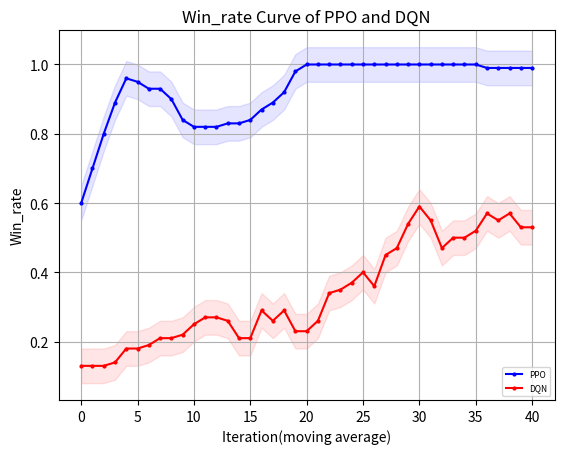

The script that saved this image:
"""
missile=4500
    win_rate 
        PPO y_1
        DQN eps=0 y_2
    returns
        PPO z_1
        DQN eps=0 z_2
missile=4750
    win_rate 
        PPO y_11
        DQN eps=0 y_12
    returns
        PPO z_11
        DQN eps=0 z_12
"""
import matplotlib.pyplot as plt
import numpy as np
y_1=[50.0, 100.0, 100.0, 100.0, 100.0, 90.0, 50.0, 50.0, 50.0, 0.0, 0.0, 0.0, 0.0, 0.0, 0.0, 0.0, 0.0, 0.0, 0.0, 0.0, 0.0, 0.0, 0.0, 0.0, 0.0, 0.0, 0.0, 0.0, 0.0, 0.0, 0.0, 0.0, 0.0, 0.0, 0.0, 0.0, 0.0, 0.0, 0.0, 0.0, 0.0, 0.0, 0.0, 0.0, 0.0, 0.0, 0.0, 0.0, 0.0, 0.0]
y_1=np.array([i*0.01 for i in y_1])
y_2=[30.0, 90.0, 100.0, 30.0, 90.0, 90.0, 70.0, 60.0, 50.0, 100.0, 100.0, 100.0, 80.0, 50.0, 0.0, 10.0, 40.0, 90.0, 100.0, 100.0, 100.0, 50.0, 80.0, 100.0, 100.0, 100.0, 100.0, 100.0, 100.0, 70.0, 50.0, 100.0, 100.0, 100.0, 100.0, 100.0, 100.0, 100.0, 100.0, 100.0, 100.0, 100.0, 100.0, 100.0, 100.0, 100.0, 50.0, 100.0, 100.0, 100.0]
y_2=np.array([i*0.01 for i in y_2])
y_3=np.ones(y_2.shape)
z_1= [-3733.785583620288, -2843.979118343976, -2899.39143559029, -1769.594530527506, -1325.1590641889259, -1945.7965416527536, -4164.932620432076, -4441.5164244871385, -4190.9626749096515, -6450.230156715537, -6310.645869828253, -6225.936803523235, -6238.676972230312, -6231.987294030613, -6205.394275382176, -6216.174882461497, -6205.658841491959, -6201.038274309561, -6225.86064911008, -6224.8221291117725, -6219.13995829072, -6217.086383933289, 
-6199.161721207272, -6203.208960064079, -6202.54540148158, -6199.161721207272, -6199.161721207272, -6199.161721207272, -6202.652002848705, -6203.150177433867, -6202.119562778158, -6199.161721207272, -6206.562302765711, -6199.776611724343, -6213.774366572948, -6202.481678610374, -6199.161721207272, -6199.161721207272, -6209.6810506033435, -6199.161721207272, -6199.161721207272, -6208.946051452494, -6204.559158306003, -6199.161721207272, -6199.161721207272, -6199.161721207272, -6199.161721207272, -6199.161721207272, -6199.161721207272, -6199.161721207272]
z_2= np.array( [-4232.192604338592, -1059.8189762735535, -834.4666227386413, -5003.794039611087, -2063.192859898033, -1366.0133843687283, -2628.7930957128624, -2828.8711757369174, -3420.9789343740367, -572.859257334426, -579.7831292358496, -581.506894187927, -1780.9342209609208, -3205.91174284889, -6140.791824075636, -5304.327080631328, -4441.390598642454, -1191.1402159314077, -572.7903245501751, -576.2971789453429, -584.543738635459, -3422.7710482511566, -1717.21787141072, -877.0588753665372, -663.2923156070574, -625.7244907010916, -685.2005486462306, -735.3341439153212, -895.5536881730293, -2654.180429553703, -3269.79025652326, -696.8965860627053, -907.2044802468967, -798.6550069589769, -629.181162947646, -595.0264644135881, -572.7903245501751, -578.2964283255026, -576.4658051266484, -583.8362358783497, -572.7903245501751, -572.7903245501751, -572.7903245501751, -572.7903245501751, -615.7335368563275, -580.227234472708, -3408.8971945523867, -801.7611769224322, -755.9488285160428, -678.7354743342403])
y_11=[0.0, 0.0, 0.0, 30.0, 100.0, 90.0, 80.0, 100.0, 100.0, 100.0, 100.0, 100.0, 90.0, 100.0, 90.0, 70.0, 80.0, 70.0, 40.0, 80.0, 100.0, 100.0, 100.0, 100.0, 100.0, 100.0, 100.0, 100.0, 100.0, 100.0, 100.0, 100.0, 100.0, 100.0, 100.0, 100.0, 100.0, 100.0, 100.0, 100.0, 100.0, 100.0, 100.0, 100.0, 100.0, 90.0, 100.0, 100.0, 100.0, 100.0]
y_11=np.array([i*0.01 for i in y_11])
y_12=[0.0, 0.0, 0.0, 10.0, 0.0, 0.0, 20.0, 30.0, 50.0, 20.0, 0.0, 0.0, 10.0, 50.0, 0.0, 10.0, 40.0, 30.0, 60.0, 50.0, 20.0, 0.0, 0.0, 0.0, 0.0, 90.0, 10.0, 60.0, 0.0, 50.0, 50.0, 80.0, 10.0, 20.0, 30.0, 50.0, 100.0, 80.0, 70.0, 100.0, 10.0, 0.0, 40.0, 20.0, 50.0, 100.0, 80.0, 100.0, 30.0, 100.0]
y_12=np.array([i*0.01 for i in y_12])
z_11= [-5875.711796487346, -5899.272896331543, -5915.116507267099, -4652.0344702797465, -3002.3846246493995, -3067.355633520377, -3064.747104159674, -1678.9298218951385, -2746.6622379606843, -3439.3143749878423, -2317.1639687194306, -2086.7516127812783, -2605.7659664821504, -2599.3332851543983, -1949.55775480611, -3414.159514123842, -2651.640206271276, -3081.177467823828, -4564.548531352333, -2838.2321355778377, -2000.7660066224676, -1505.6632249434247, -1532.1070361713541, -1780.2886425339207, -2431.871951322835, -2558.938552080418, -1714.5554127106268, -1730.0778890229442, -1680.005085196548, -1469.2491488507417, -1373.2046867773602, -1492.713430751988, -1205.2526575011916, -2087.327899482432, -1305.9587692274774, -1802.5566400740258, -1858.7784791385025, -2173.9819272714394, -2116.4107464449135, -1440.639951384111, -1455.5215833326174, -1776.815314194082, -1393.3829149160974, -1348.5086759466324, -1643.9099553824076, -2691.4279037414335, -2642.9592116011568, -1524.1214793630297, -2425.3024582964927, -1635.3046982735843] 
z_12=[-5774.459657024984, -5776.781622481511, -5829.382042534321, -5812.138213527156, -5598.7056327278815, -5830.539703140863, -5549.846550851113, -5517.5375481101755, -4541.788944288308, -5758.299755409529, -5695.125171017494, -5551.514178155347, -5794.958133281073, -5063.640361552083, -6084.857613429822, -5628.485563081485, -4966.47066638946, -5574.672147583369, -5254.425683055673, -5246.848666297266, -5202.450256359382, -5668.491597826675, -5637.136388048495, -5655.4747364130735, -5751.540337828121, -5239.724708328254, -5031.586129020843, -5408.709073258409, -5991.862525749044, -5494.855124906664, -5443.146628151471, -5173.45376962962, -5630.0284406840365, -5419.283138237619, -5811.396762896919, -5011.6439146093335, -5242.2991079801095, -5197.847394413733, -4560.7091425438075, -4340.968005229957, -5560.205952081765, -5643.294652318719, -5659.784391114854, -5714.93377029427, -4763.912015180711, -5146.300135644949, -5328.32247927773, -5226.232971317545, -4850.858551853076, -4818.13284568306]
def plot_fig(y_1,y_2,y_3):
    # 定义长度为 10 的平均滤波器
    window = np.ones(10) / 10
    # 使用卷积计算滑动平均
    y_1_smooth = np.convolve(y_1, window, mode='valid')
    y_2_smooth = np.convolve(y_2, window, mode='valid')
    y_3_smooth = np.convolve(y_3, window, mode='valid')
    x = np.array(list(range(0, len(y_1_smooth))))
    # 示例数据
    plt.figure(dpi=250)
    # 创建折线图
    plt.plot(x, y_1_smooth, marker='o', linestyle='-', color='b', label='PPO',markersize=2)
    plt.plot(x, y_2_smooth, marker='o', linestyle='-', color='r', label='DQN',markersize=2)
    # plt.plot(x, y_3_smooth, marker='o', linestyle='-', color='orange', label='eps decreasing',markersize=2)

    shadow_width_1 = 0.05  # 阴影宽度
    y_1_upper = y_1_smooth + shadow_width_1
    y_1_lower = y_1_smooth - shadow_width_1
    y_2_upper = y_2_smooth + shadow_width_1
    y_2_lower = y_2_smooth - shadow_width_1
    y_3_upper = y_3_smooth + shadow_width_1
    y_3_lower = y_3_smooth - shadow_width_1
    # 填充阴影
    plt.fill_between(x, y_1_upper, y_1_lower, color='b', alpha=0.1)
    plt.fill_between(x, y_2_upper, y_2_lower, color='r', alpha=0.1)
    # plt.fill_between(x, y_3_upper, y_3_lower, color='orange', alpha=0.1)#alpha是不透明度
    # 添加标题和标签
    plt.title('Win_rate Curve of PPO and DQN')
    plt.xlabel('Iteration(moving average)')
    plt.ylabel('Win_rate')
    # 添加网格
    plt.grid(True)
    # 显示图例
    plt.legend(loc='lower right',prop={'size':6})
    # 显示图表
    plt.show()
if __name__=="__main__":
    plot_fig(y_11,y_12,y_3)